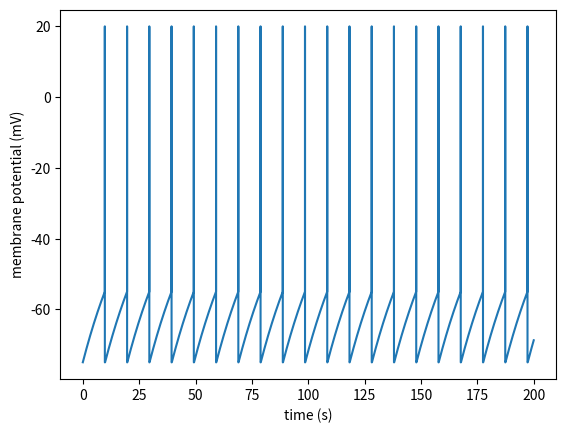

Write the Python code that produced this figure.
import numpy as np
import matplotlib.pyplot as plt

class RPNeuron:
    """a lif-based model for hydra rp neuron"""
    def __init__(self, dt=.01, tmax=1000, t_ref=.1):
        """constructor"""

        # Similation parameters
        self.tmax = tmax
        self.dt = dt

        # LIF parameters
        self.c_m = 50 # nF
        self.v_th = -55 # mV
        self.v_r = -75 # mV
        self.g_l = .5 # 1 # nS
        self.e_l = self.v_r
        self.v_spike = 20 # mV
        self.t_pk = .0 # mV
        self.t_ref = t_ref # s

        # PIEZO channel parameters
        self.g_s = 1.5 # 5 # nS
        self.e_s = 10 # mV
        self.s = .004 # .00277 # 1/Pa
        self.k_b = 106
        self.m = 25
        self.q = 1

        # Reset state
        self.reset()

    def reset(self):
        """reset state"""
        # Memory trains
        self.v_train = []
        self.spikes = []

        # Reset values
        self.t = 0
        self.t_last = -np.inf
        self.v_train.append(self.v_r)

    def v(self):
        """get v"""
        return self.v_train[-1]

    def i_l(self):
        """leak current"""
        return self.g_l * (self.v() - self.e_l)

    def i_s(self, sigma_m):
        """mechanosensitive current"""
        return self.g_s / (1 + self.k_b * np.exp(- self.s * (sigma_m / self.m) ** self.q)) * (self.v() - self.e_s)
        # return self.g_s * (self.v() - self.e_s)
        # return -100

    def step(self, sigma_m, i_ext=0):
        """step function"""
        v = self.v()

        if self.t < self.t_last + self.t_pk:

            v = self.v_spike

        elif self.t < self.t_last + self.t_pk + self.t_ref or v == self.v_spike:

            v = self.v_r

        else:

            dv = 1 / self.c_m * (- self.i_l() - self.i_s(sigma_m) + i_ext)
            v += dv * self.dt

            if v > self.v_th:

                v = self.v_spike
                self.spikes.append(self.t)
                self.t_last = self.t

        self.v_train.append(v)
        self.t += self.dt

    def run(self, sigma_m):
        """run simulation"""
        self.reset()
        time_axis = np.arange(self.dt, self.tmax, self.dt)
        for _ in time_axis:
            self.step(sigma_m)

    def disp(self, figsize=None):
        """display simulation results"""
        time_axis = np.arange(self.dt, self.tmax, self.dt)
        if not figsize:
            fig = plt.figure()
        else:
            fig = plt.figure(figsize=figsize)

        plt.plot(time_axis, self.v_train[1:])
        # plt.xlim(550, 950)
        plt.xlabel('time (s)')
        plt.ylabel('membrane potential (mV)')
        plt.show()

if __name__ == '__main__':
    nrn = RPNeuron(tmax=200)
    nrn.run(sigma_m=50000)
    nrn.disp()